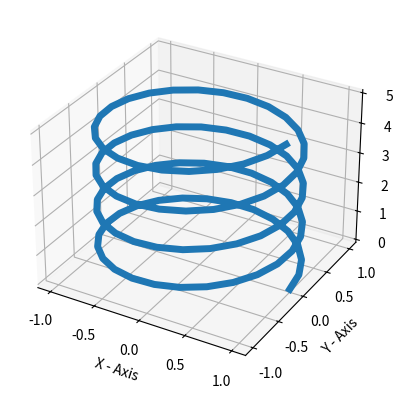

The matplotlib source for this figure:
import matplotlib.pyplot as plt 
import numpy as np 
# Spiral controls the number of Spiral 
spiral = 5 
# data 
zline = np.linspace(0,5,100) 
xline = np.cos(spiral * zline) 
yline = np.sin(spiral * zline) 
ax = plt.axes(projection ='3d') 
ax.plot(xline, yline, zline, lw=5); 
ax.set_xlabel('X - Axis') 
ax.set_ylabel('Y - Axis') 
ax.set_zlabel('Z - Axis') 
plt.show()